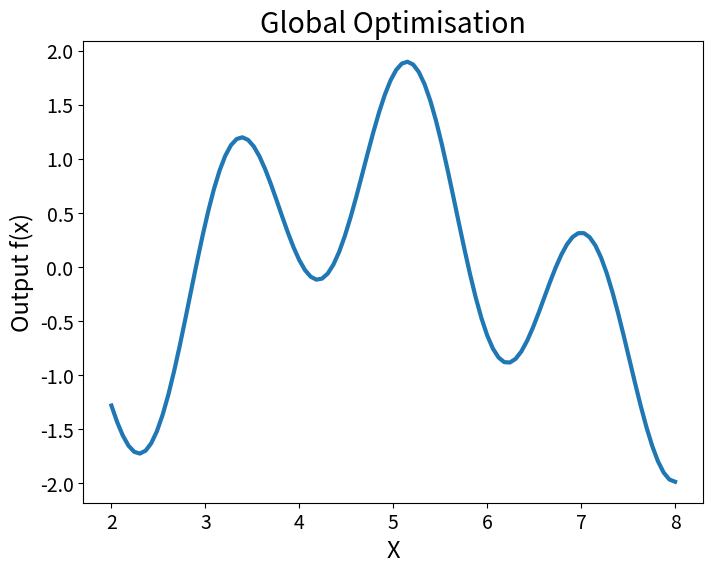

Reproduce this figure in Python.
import matplotlib.pyplot as plt
import numpy as np

plt.rcParams["figure.figsize"] = (8, 6)
plt.rcParams["font.size"] = 17
plt.rc('xtick', labelsize=14)
plt.rc('ytick', labelsize=14)

x = np.linspace (2,8, 100)
y = -(np.sin(x) + np.sin(x*10/3))

plt.title('Global Optimisation')
plt.xlabel('X')
plt.ylabel('Output f(x)')
plt.plot(x,y, lw=3)
plt.show()
exit(0)
# plt.gca().fill_between(x,yrange_plus,yrange_minus)
# alpha =0.5
for i  in range (10 ,0 ,-1):
    print (i)
    fill1 = y + (yrange_plus - y) * i / 10
    fill2 = y - (y - yrange_minus) * i / 10
    # fill1 = yrang * i / 10
    # alpha = alpha /
    plt.gca().fill_between(x, fill1, fill2,
                           color="dimgray", alpha=0.1)
plt.show()
exit(0)

